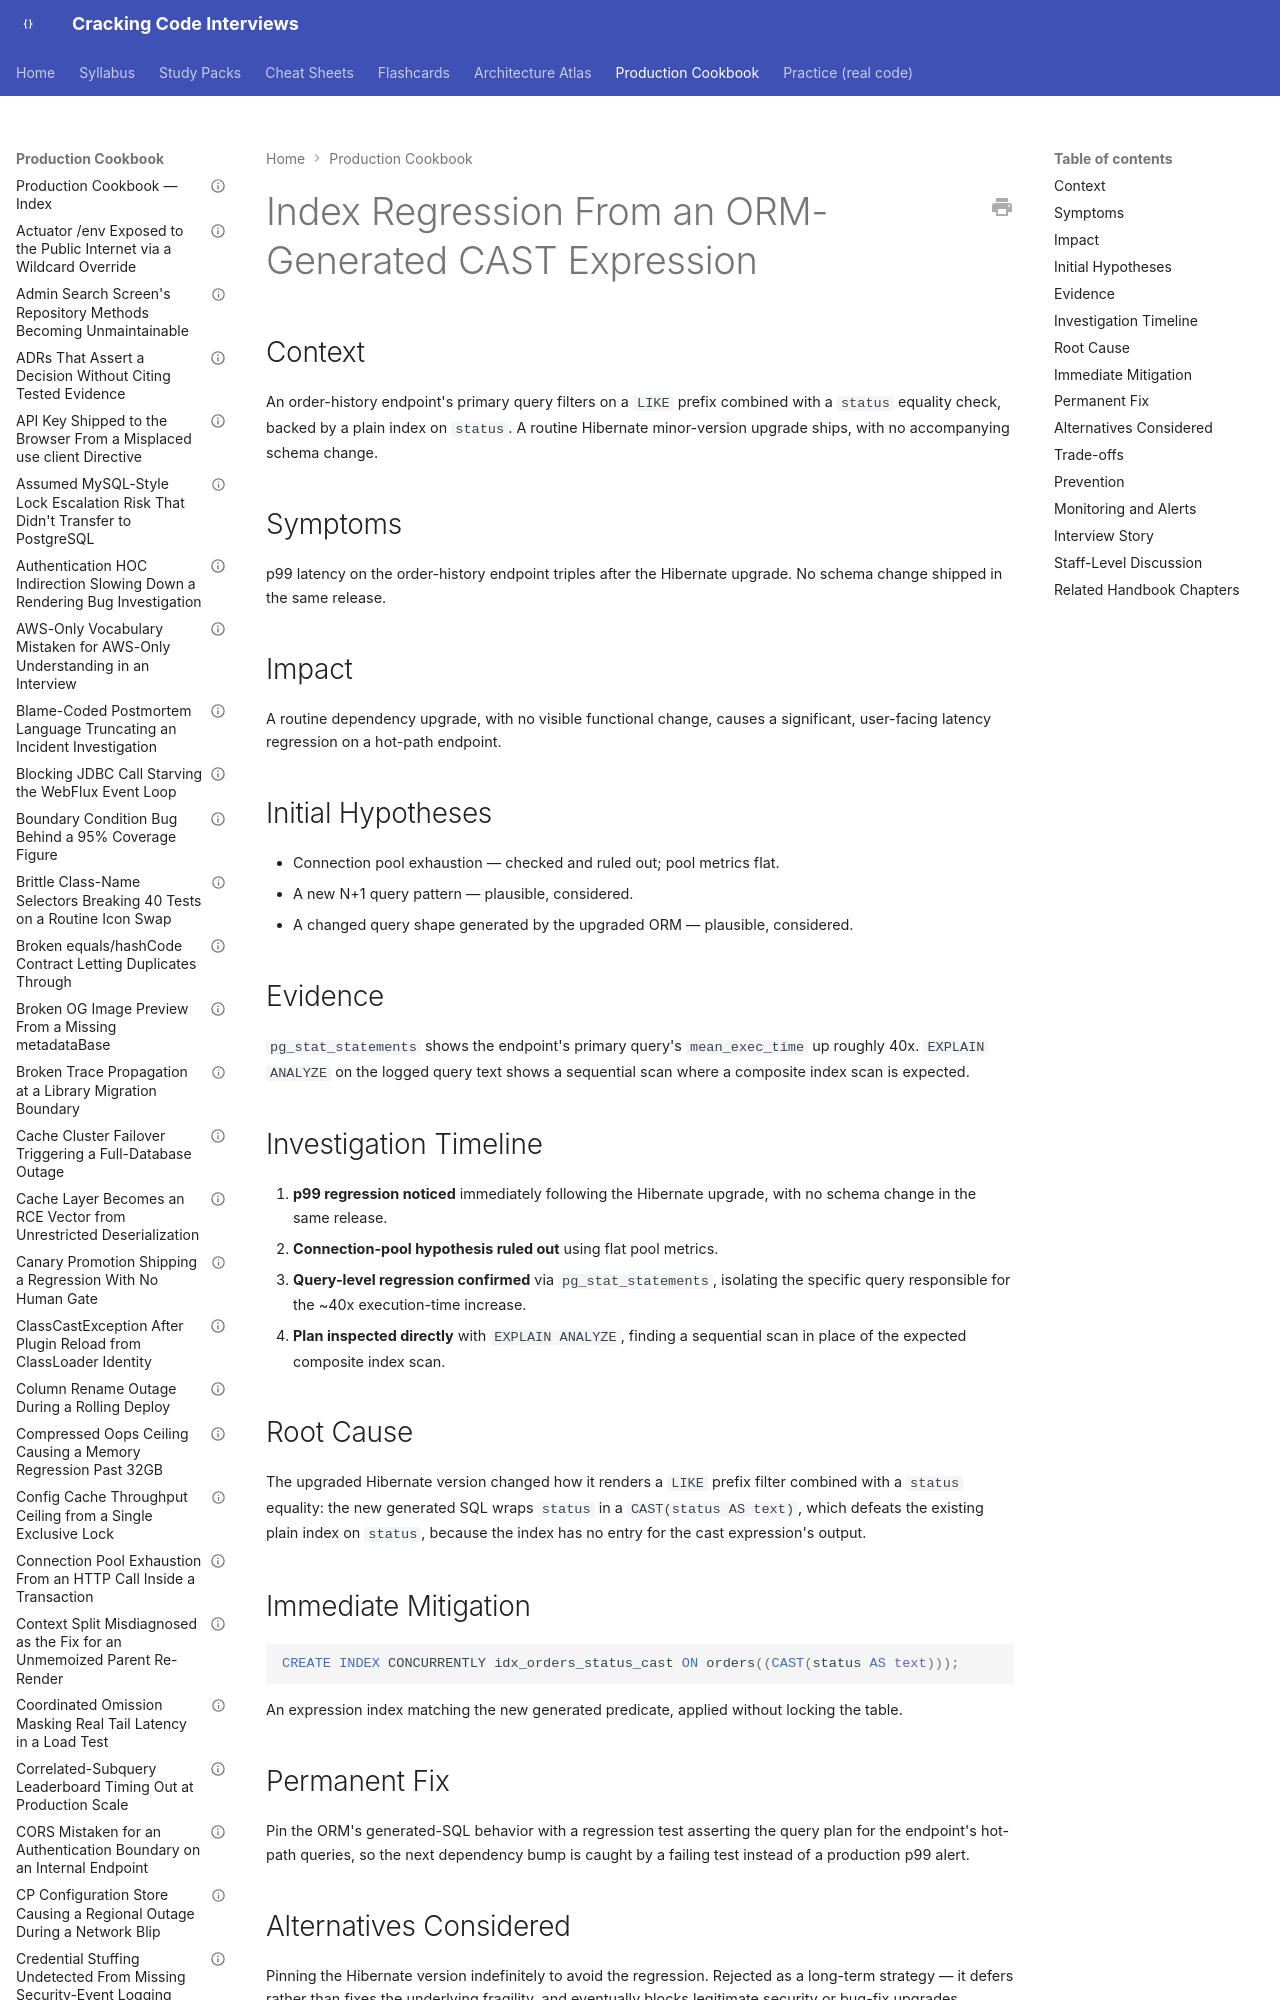

repository: JuanMelendres/cracking-code-interviews · page: production-cookbook/index-regression-from-an-orm-generated-cast-expression/index.html · generator: mkdocs

---
title: "Index Regression From an ORM-Generated CAST Expression"
document_type: production-cookbook-entry
domain: databases
status: draft
last_updated: 2026-08-05
related_handbook:
  - ../syllabus/06-databases/index-structures-btree-composite-covering.md
source: syllabus/06-databases/index-structures-btree-composite-covering.md#production-scenarios
---

# Index Regression From an ORM-Generated CAST Expression

## Context

An order-history endpoint's primary query filters on a `LIKE` prefix combined with a `status` equality check, backed by a plain index on `status`. A routine Hibernate minor-version upgrade ships, with no accompanying schema change.

## Symptoms

p99 latency on the order-history endpoint triples after the Hibernate upgrade. No schema change shipped in the same release.
